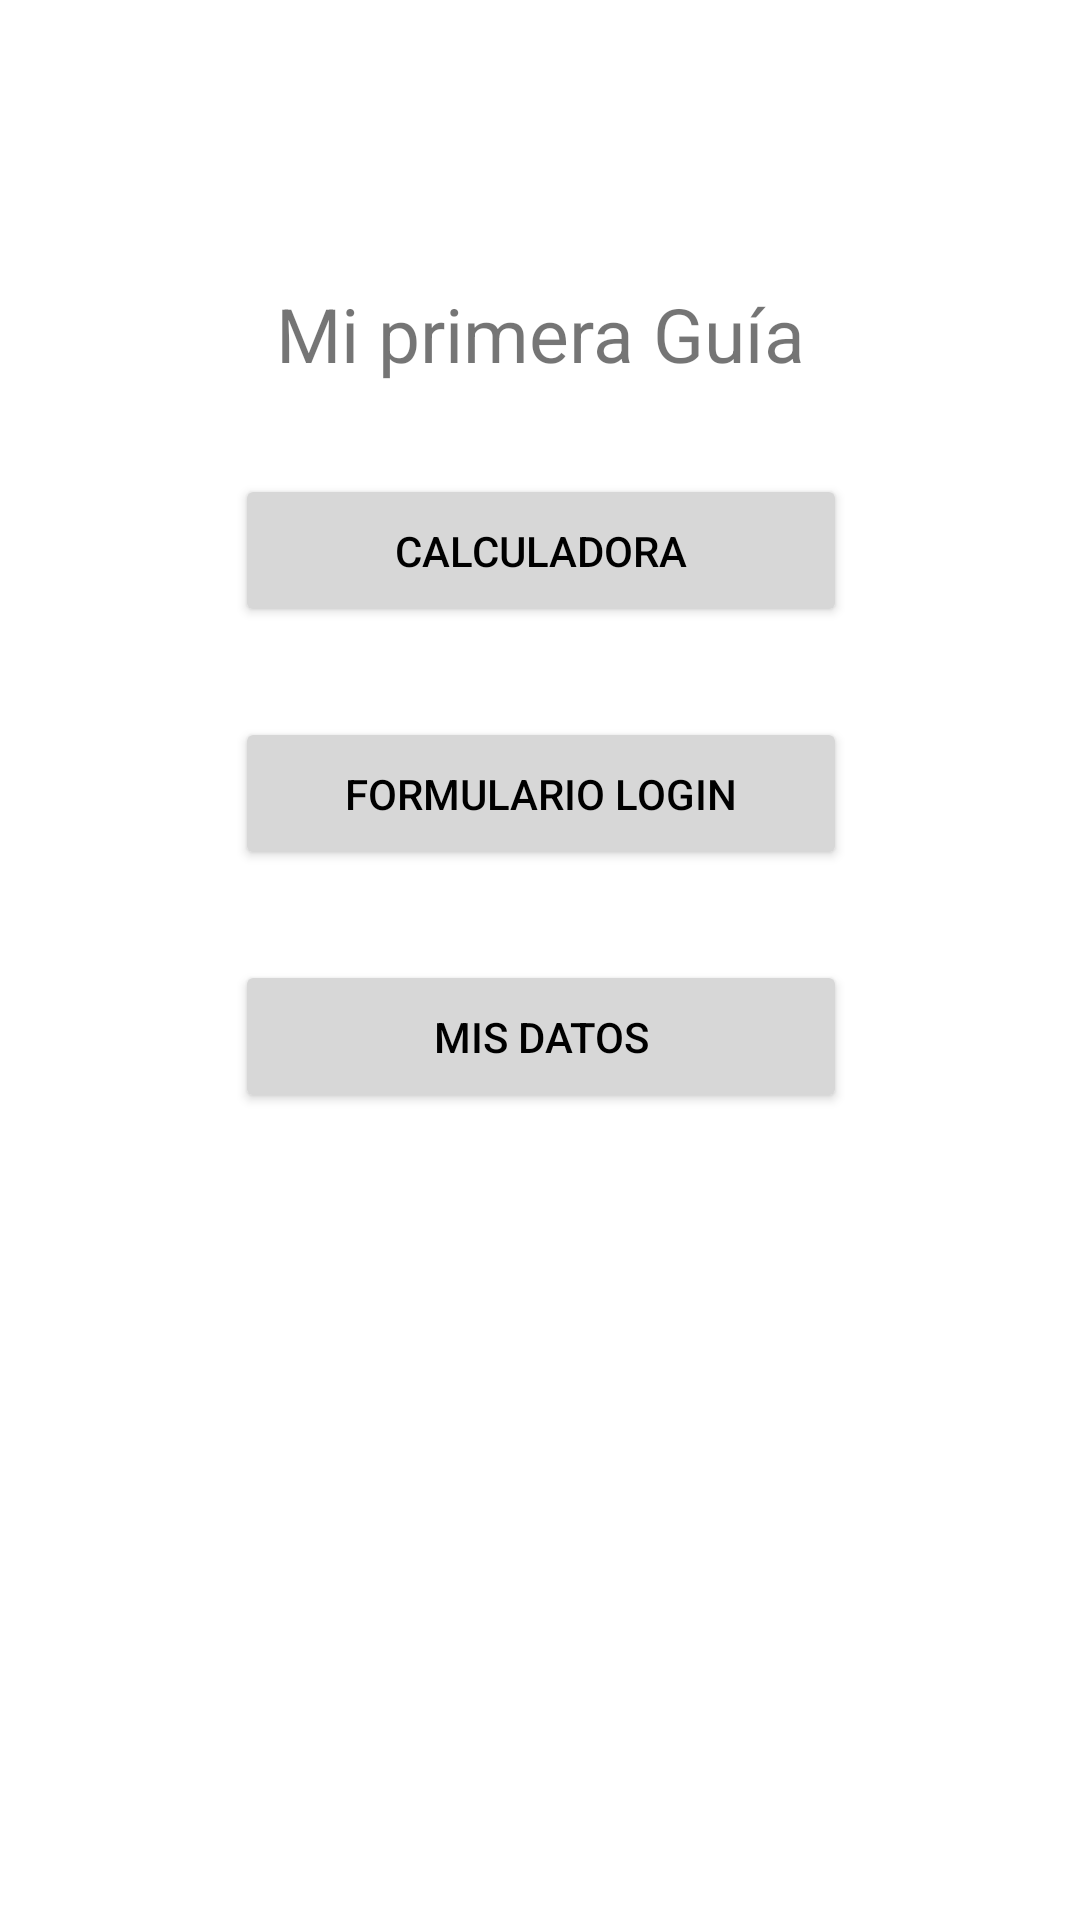

Write the Android layout XML for this screen, with the resource values it uses.
<!-- AndroidManifest.xml: application theme Theme.Guia_1 -->
<!-- res/layout/activity_main.xml -->
<?xml version="1.0" encoding="utf-8"?>
<androidx.constraintlayout.widget.ConstraintLayout xmlns:android="http://schemas.android.com/apk/res/android"
    xmlns:app="http://schemas.android.com/apk/res-auto"
    xmlns:tools="http://schemas.android.com/tools"
    android:layout_width="match_parent"
    android:layout_height="match_parent"
    tools:context=".MainActivity">


    <View
        android:id="@+id/view4"
        android:layout_width="253dp"
        android:layout_height="303dp"
        app:layout_constraintBottom_toBottomOf="parent"
        app:layout_constraintEnd_toEndOf="parent"
        app:layout_constraintStart_toStartOf="parent"
        app:layout_constraintTop_toTopOf="parent"
        app:layout_constraintVertical_bias="0.25" />

    <TextView
        android:id="@+id/textView2"
        android:layout_width="wrap_content"
        android:layout_height="wrap_content"
        android:layout_marginTop="10dp"
        android:text="@string/mi_primera_gu_a"
        android:textSize="25dp"
        app:layout_constraintEnd_toEndOf="@+id/view4"
        app:layout_constraintStart_toStartOf="@+id/view4"
        app:layout_constraintTop_toTopOf="@+id/view4" />

    <Button
        android:id="@+id/btnCalculadora"
        android:layout_width="204dp"
        android:layout_height="51dp"
        android:layout_marginTop="30dp"
        android:backgroundTint="#D7D7D7"
        android:text="@string/calculadora"
        android:textColor="#000000"
        app:layout_constraintEnd_toEndOf="@+id/view4"
        app:layout_constraintStart_toStartOf="@+id/view4"
        app:layout_constraintTop_toBottomOf="@+id/textView2" />

    <Button
        android:id="@+id/btnDatos"
        android:layout_width="204dp"
        android:layout_height="51dp"
        android:layout_marginTop="30dp"
        android:backgroundTint="#D7D7D7"
        android:text="@string/mis_datos"
        android:textColor="#000000"
        app:layout_constraintEnd_toEndOf="@+id/view4"
        app:layout_constraintStart_toStartOf="@+id/view4"
        app:layout_constraintTop_toBottomOf="@+id/btnFormulario" />

    <Button
        android:id="@+id/btnFormulario"
        android:layout_width="204dp"
        android:layout_height="51dp"
        android:layout_marginTop="30dp"
        android:backgroundTint="#D7D7D7"
        android:text="@string/formulario_login"
        android:textColor="#000000"
        app:layout_constraintEnd_toEndOf="@+id/view4"
        app:layout_constraintStart_toStartOf="@+id/view4"
        app:layout_constraintTop_toBottomOf="@+id/btnCalculadora" />


</androidx.constraintlayout.widget.ConstraintLayout>
<!-- resources referenced by this layout -->
<resources>
  <string name="calculadora">Calculadora</string>
  <string name="formulario_login">Formulario Login</string>
  <string name="mi_primera_gu_a">Mi primera Guía</string>
  <string name="mis_datos">Mis datos</string>
  <style name="Theme.Guia_1" parent="Theme.MaterialComponents.DayNight.DarkActionBar">
          
          <item name="colorPrimary">@color/softBlue</item>
          <item name="colorPrimaryVariant">@color/hardBlue</item>
          <item name="colorOnPrimary">@color/white</item>
          
          <item name="colorSecondary">@color/teal_200</item>
          <item name="colorSecondaryVariant">@color/teal_700</item>
          <item name="colorOnSecondary">@color/black</item>
          
          <item name="android:statusBarColor" tools:targetApi="l">?attr/colorPrimaryVariant</item>
          
      </style>
  <color name="softBlue">#2196F3</color>
  <color name="hardBlue">#3F51B5</color>
  <color name="white">#FFFFFFFF</color>
  <color name="teal_200">#FF03DAC5</color>
  <color name="teal_700">#FF018786</color>
  <color name="black">#FF000000</color>
</resources>
